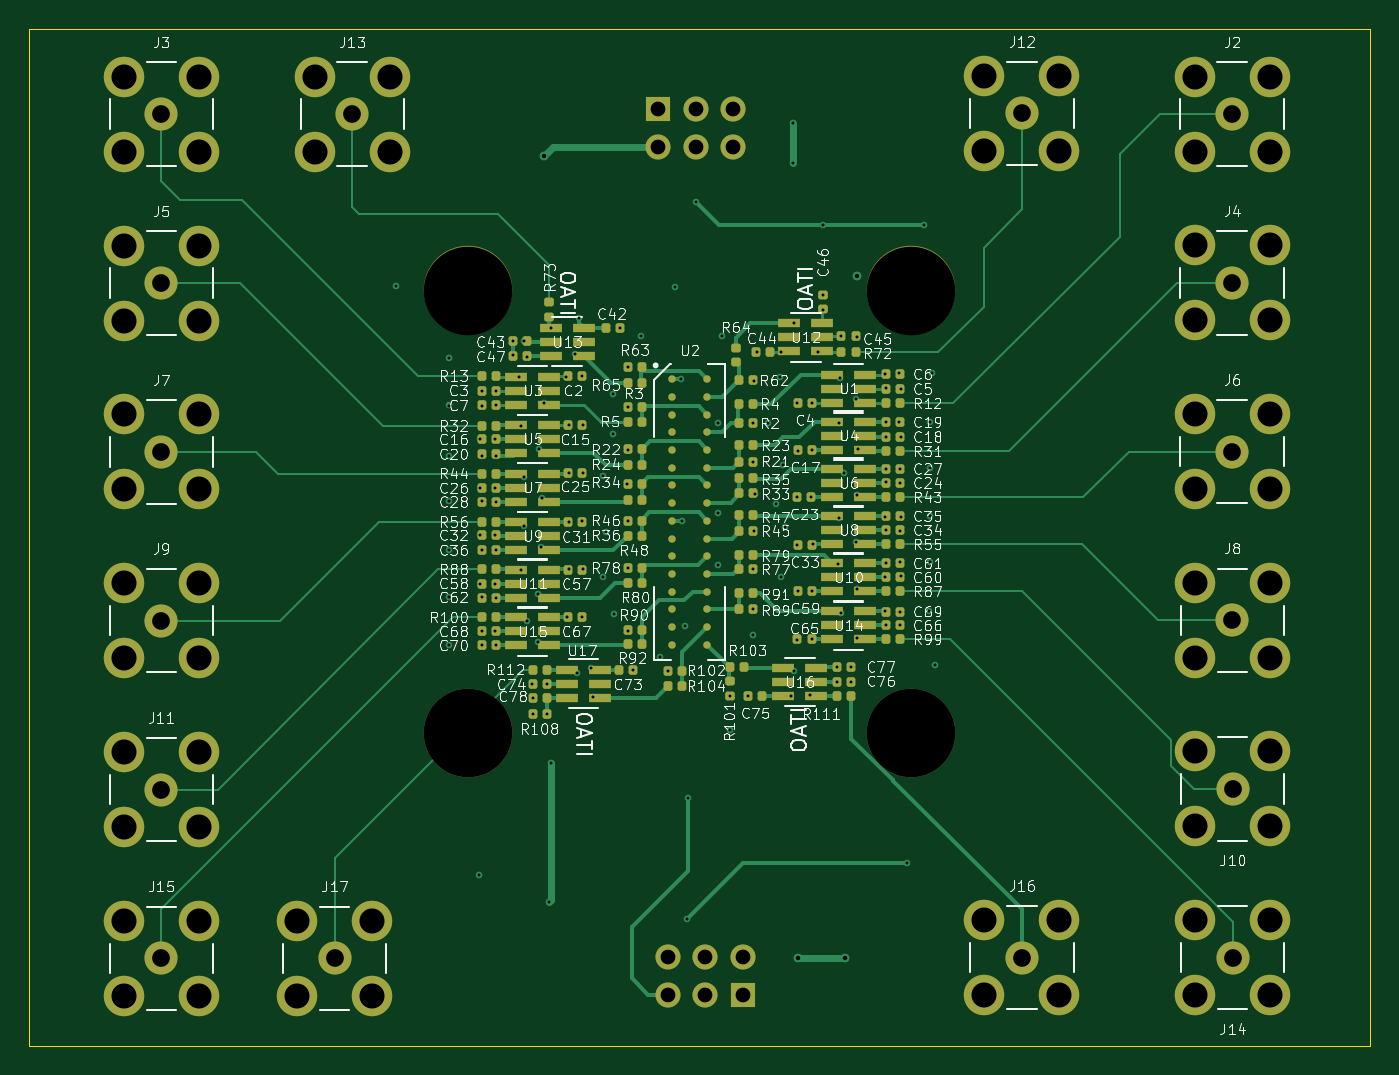
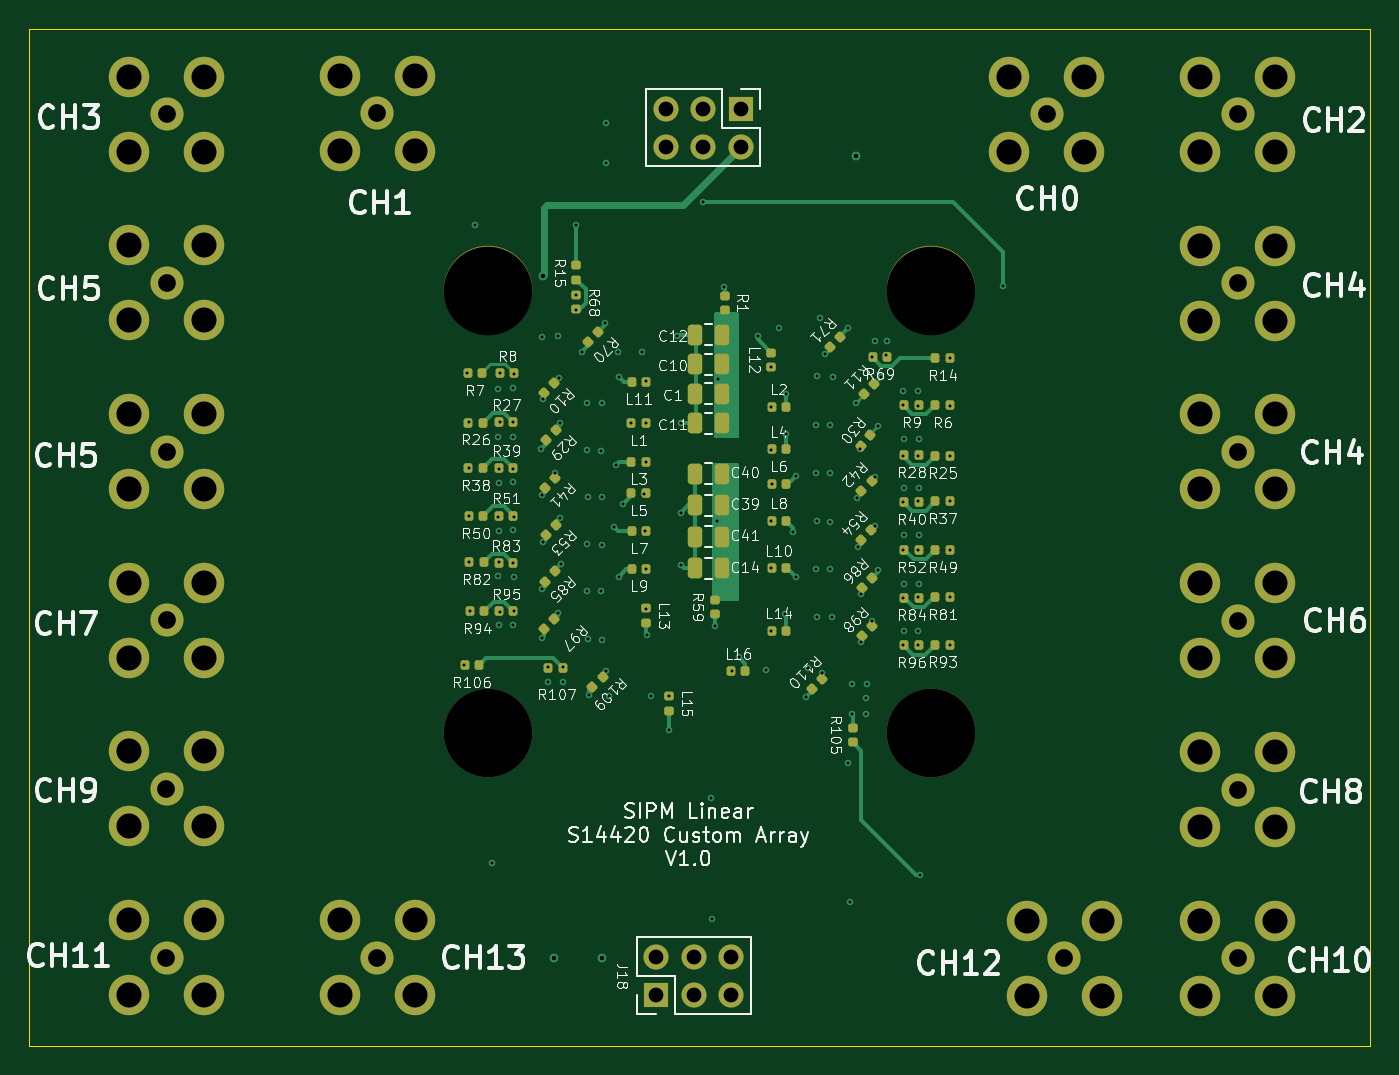
Circuit board: 13 layer files. Board 90.8 x 68.9 mm.
- bottom_copper: sipm-linear-s14160-CuBottom.gbr (32630 bytes)
- inner_copper: sipm-linear-s14160-CuIn1.gbr (449626 bytes)
- inner_copper: sipm-linear-s14160-CuIn2.gbr (115776 bytes)
- top_copper: sipm-linear-s14160-CuTop.gbr (48705 bytes)
- outline: sipm-linear-s14160-EdgeCuts.gbr (699 bytes)
- bottom_mask: sipm-linear-s14160-MaskBottom.gbr (10290 bytes)
- top_mask: sipm-linear-s14160-MaskTop.gbr (15220 bytes)
- drill: sipm-linear-s14160-NPTH.drl (399 bytes)
- drill: sipm-linear-s14160-PTH.drl (5164 bytes)
- paste: sipm-linear-s14160-PasteBottom.gbr (7141 bytes)
- paste: sipm-linear-s14160-PasteTop.gbr (12036 bytes)
- bottom_silk: sipm-linear-s14160-SilkBottom.gbr (99394 bytes)
- top_silk: sipm-linear-s14160-SilkTop.gbr (141626 bytes)

=== bottom_copper: sipm-linear-s14160-CuBottom.gbr (32630 bytes, source omitted) ===
=== inner_copper: sipm-linear-s14160-CuIn1.gbr (449626 bytes, source omitted) ===
=== inner_copper: sipm-linear-s14160-CuIn2.gbr (115776 bytes, source omitted) ===
=== top_copper: sipm-linear-s14160-CuTop.gbr (48705 bytes, source omitted) ===
=== outline: sipm-linear-s14160-EdgeCuts.gbr ===
%TF.GenerationSoftware,KiCad,Pcbnew,(6.0.1)*%
%TF.CreationDate,2022-02-22T23:19:08-05:00*%
%TF.ProjectId,sipm-linear-s14160,7369706d-2d6c-4696-9e65-61722d733134,rev?*%
%TF.SameCoordinates,Original*%
%TF.FileFunction,Profile,NP*%
%FSLAX46Y46*%
G04 Gerber Fmt 4.6, Leading zero omitted, Abs format (unit mm)*
G04 Created by KiCad (PCBNEW (6.0.1)) date 2022-02-22 23:19:08*
%MOMM*%
%LPD*%
G01*
G04 APERTURE LIST*
%TA.AperFunction,Profile*%
%ADD10C,0.050000*%
%TD*%
G04 APERTURE END LIST*
D10*
X138875000Y-68700000D02*
X229650000Y-68700000D01*
X229650000Y-68700000D02*
X229650000Y-137550000D01*
X229650000Y-137550000D02*
X138875000Y-137550000D01*
X138875000Y-137550000D02*
X138875000Y-68700000D01*
M02*

=== bottom_mask: sipm-linear-s14160-MaskBottom.gbr (10290 bytes, source omitted) ===
=== top_mask: sipm-linear-s14160-MaskTop.gbr (15220 bytes, source omitted) ===
=== drill: sipm-linear-s14160-NPTH.drl ===
M48
; DRILL file {KiCad (6.0.1)} date Tue Feb 22 23:19:08 2022
; FORMAT={-:-/ absolute / inch / decimal}
; #@! TF.CreationDate,2022-02-22T23:19:08-05:00
; #@! TF.GenerationSoftware,Kicad,Pcbnew,(6.0.1)
; #@! TF.FileFunction,NonPlated,1,4,NPTH
FMAT,2
INCH
; #@! TA.AperFunction,NonPlated,NPTH,ComponentDrill
T1C0.2362
%
G90
G05
T1
X6.6374Y-3.402
X6.6374Y-4.5831
X7.8185Y-3.402
X7.8185Y-4.5831
T0
M30

=== drill: sipm-linear-s14160-PTH.drl (5164 bytes, source omitted) ===
=== paste: sipm-linear-s14160-PasteBottom.gbr (7141 bytes, source omitted) ===
=== paste: sipm-linear-s14160-PasteTop.gbr (12036 bytes, source omitted) ===
=== bottom_silk: sipm-linear-s14160-SilkBottom.gbr (99394 bytes, source omitted) ===
=== top_silk: sipm-linear-s14160-SilkTop.gbr (141626 bytes, source omitted) ===
